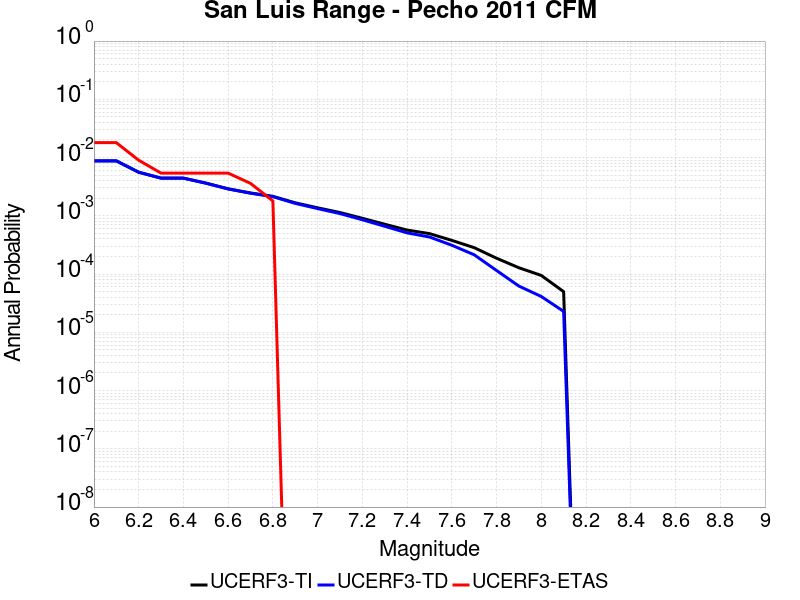

Source data for this figure (header and first rows):
Magnitude, UCERF3-TI Prob, UCERF3-TD Prob, UCERF3-ETAS Prob
6.0, 0.008766, 0.008791, 0.01802
6.1, 0.008766, 0.008791, 0.01802
6.2, 0.005602, 0.005604, 0.009009
6.3, 0.004437, 0.004432, 0.005405
6.4, 0.004437, 0.004432, 0.005405
6.5, 0.003647, 0.003633, 0.005405
6.6, 0.002909, 0.002888, 0.005405
6.7, 0.002467, 0.002441, 0.003604
6.8, 0.002161, 0.002131, 0.001802
6.9, 0.001671, 0.001634, 0.0
7.0, 0.001372, 0.00133, 0.0
7.1, 0.001139, 0.001092, 0.0
7.2, 9.07131E-4, 8.558173E-4, 0.0
7.3, 7.169318E-4, 6.611708E-4, 0.0
7.4, 5.693815E-4, 5.095897E-4, 0.0
7.5, 4.950673E-4, 4.3302905E-4, 0.0
7.6, 3.7857142E-4, 3.1252837E-4, 0.0
7.7, 2.8413837E-4, 2.1442781E-4, 0.0
7.8, 1.870472E-4, 1.15181494E-4, 0.0
7.9, 1.2828792E-4, 6.213708E-5, 0.0
8.0, 9.470881E-5, 4.1205927E-5, 0.0
8.1, 4.987732E-5, 2.2857364E-5, 0.0
